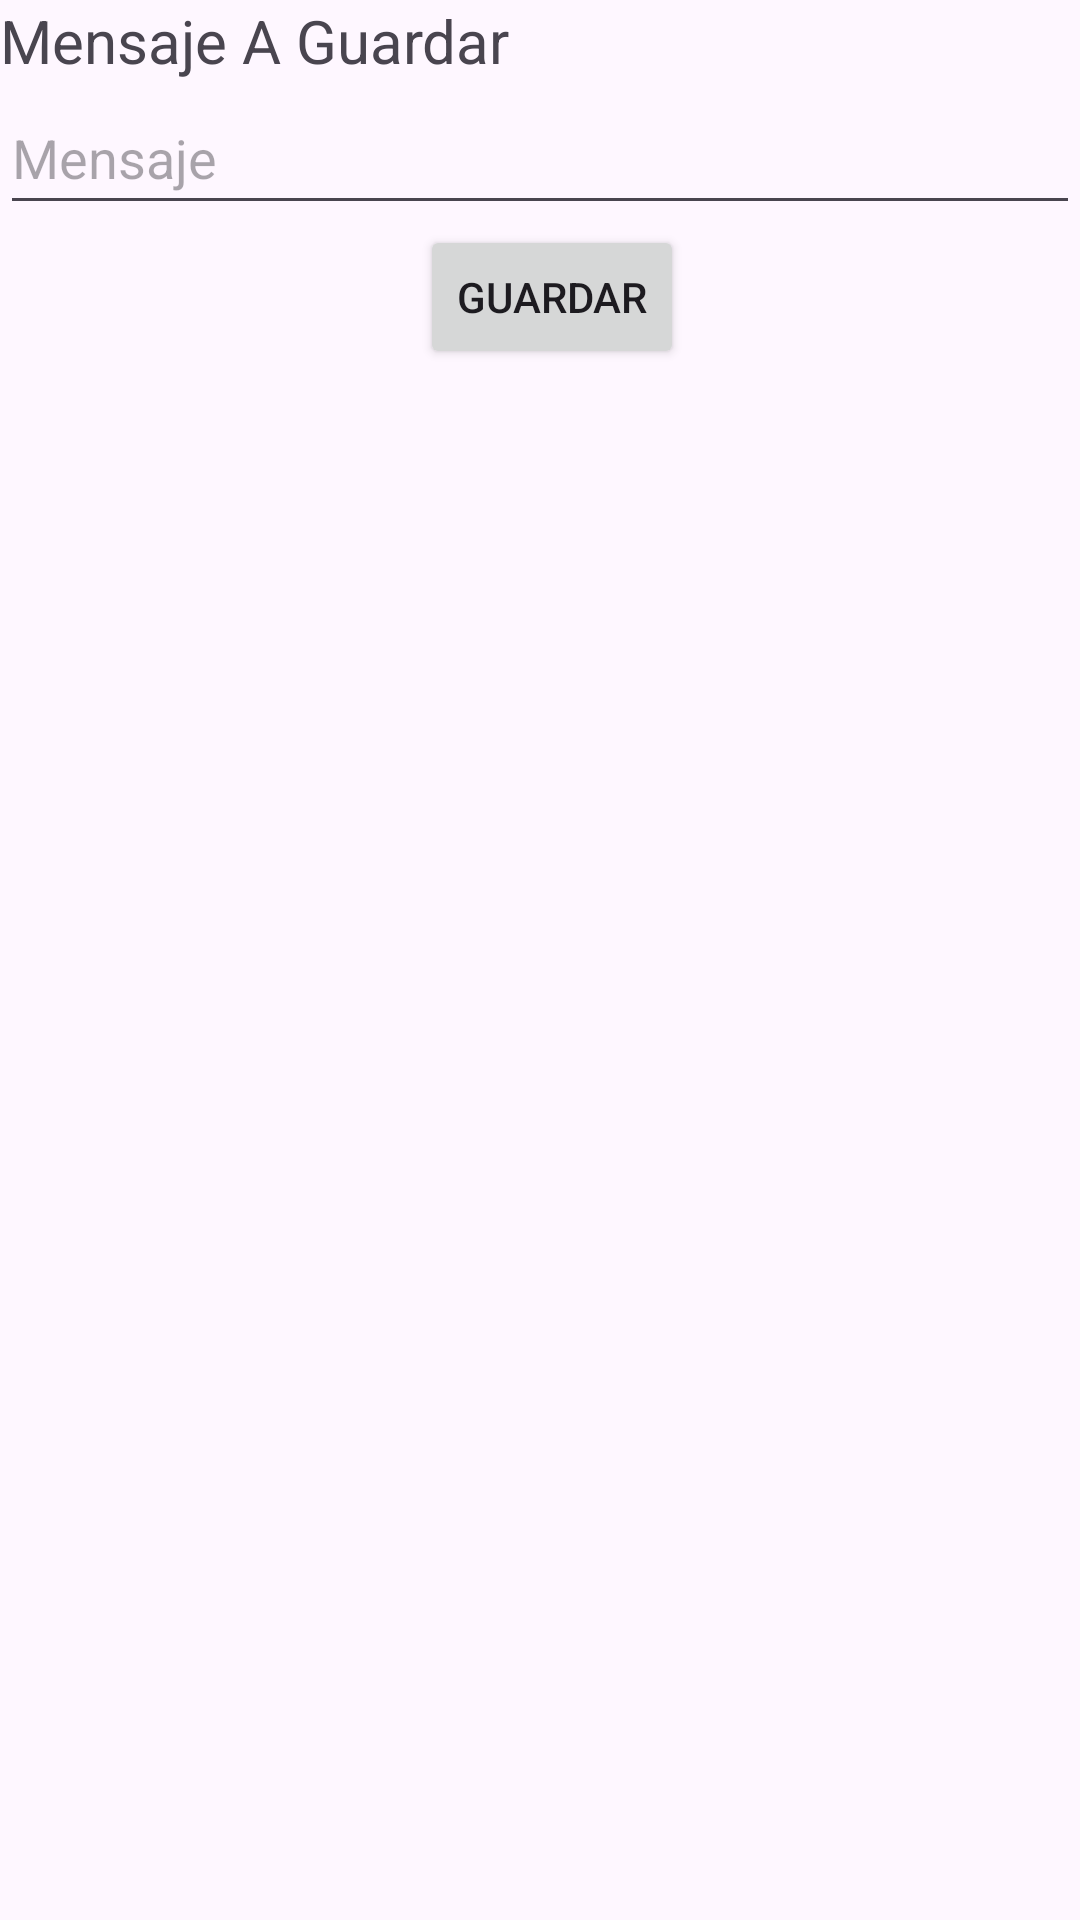

This screen was rendered from an Android layout file. Write that file and the resources it references.
<!-- AndroidManifest.xml: application theme Theme.POS8583 -->
<!-- res/layout/fragment_add_msg.xml -->
<?xml version="1.0" encoding="utf-8"?>
<androidx.constraintlayout.widget.ConstraintLayout xmlns:android="http://schemas.android.com/apk/res/android"
    xmlns:app="http://schemas.android.com/apk/res-auto"
    xmlns:tools="http://schemas.android.com/tools"
    android:id="@+id/ConstraintLayoutAdd"
    android:layout_width="match_parent"
    android:layout_height="match_parent"
    tools:context=".fragments.AddMsgFragment">

    <LinearLayout
        android:layout_width="match_parent"
        android:layout_height="wrap_content"
        android:orientation="vertical"
        app:layout_constraintEnd_toEndOf="parent"
        app:layout_constraintStart_toStartOf="parent"
        app:layout_constraintTop_toTopOf="parent">

        <TextView
            android:id="@+id/text_addMsg_label"
            android:layout_width="wrap_content"
            android:layout_height="wrap_content"
            android:text="Mensaje A Guardar"
            android:textSize="20sp" />

        <EditText
            android:id="@+id/editText_addMsg_editable"
            android:layout_width="match_parent"
            android:layout_height="wrap_content"
            android:autofillHints="Mensaje"
            android:ems="10"
            android:hint="Mensaje"
            android:inputType="text"
            android:maxWidth="400dp"
            android:minHeight="48dp" />

        <Button
            android:id="@+id/button_addMsg_add"
            android:layout_width="wrap_content"
            android:layout_height="wrap_content"
            android:layout_marginLeft="140sp"
            android:text="Guardar" />
    </LinearLayout>
</androidx.constraintlayout.widget.ConstraintLayout>
<!-- resources referenced by this layout -->
<resources>
  <style name="Theme.POS8583" parent="Base.Theme.POS8583" />
  <style name="Base.Theme.POS8583" parent="Theme.Material3.DayNight.NoActionBar">
          
          
      </style>
</resources>
